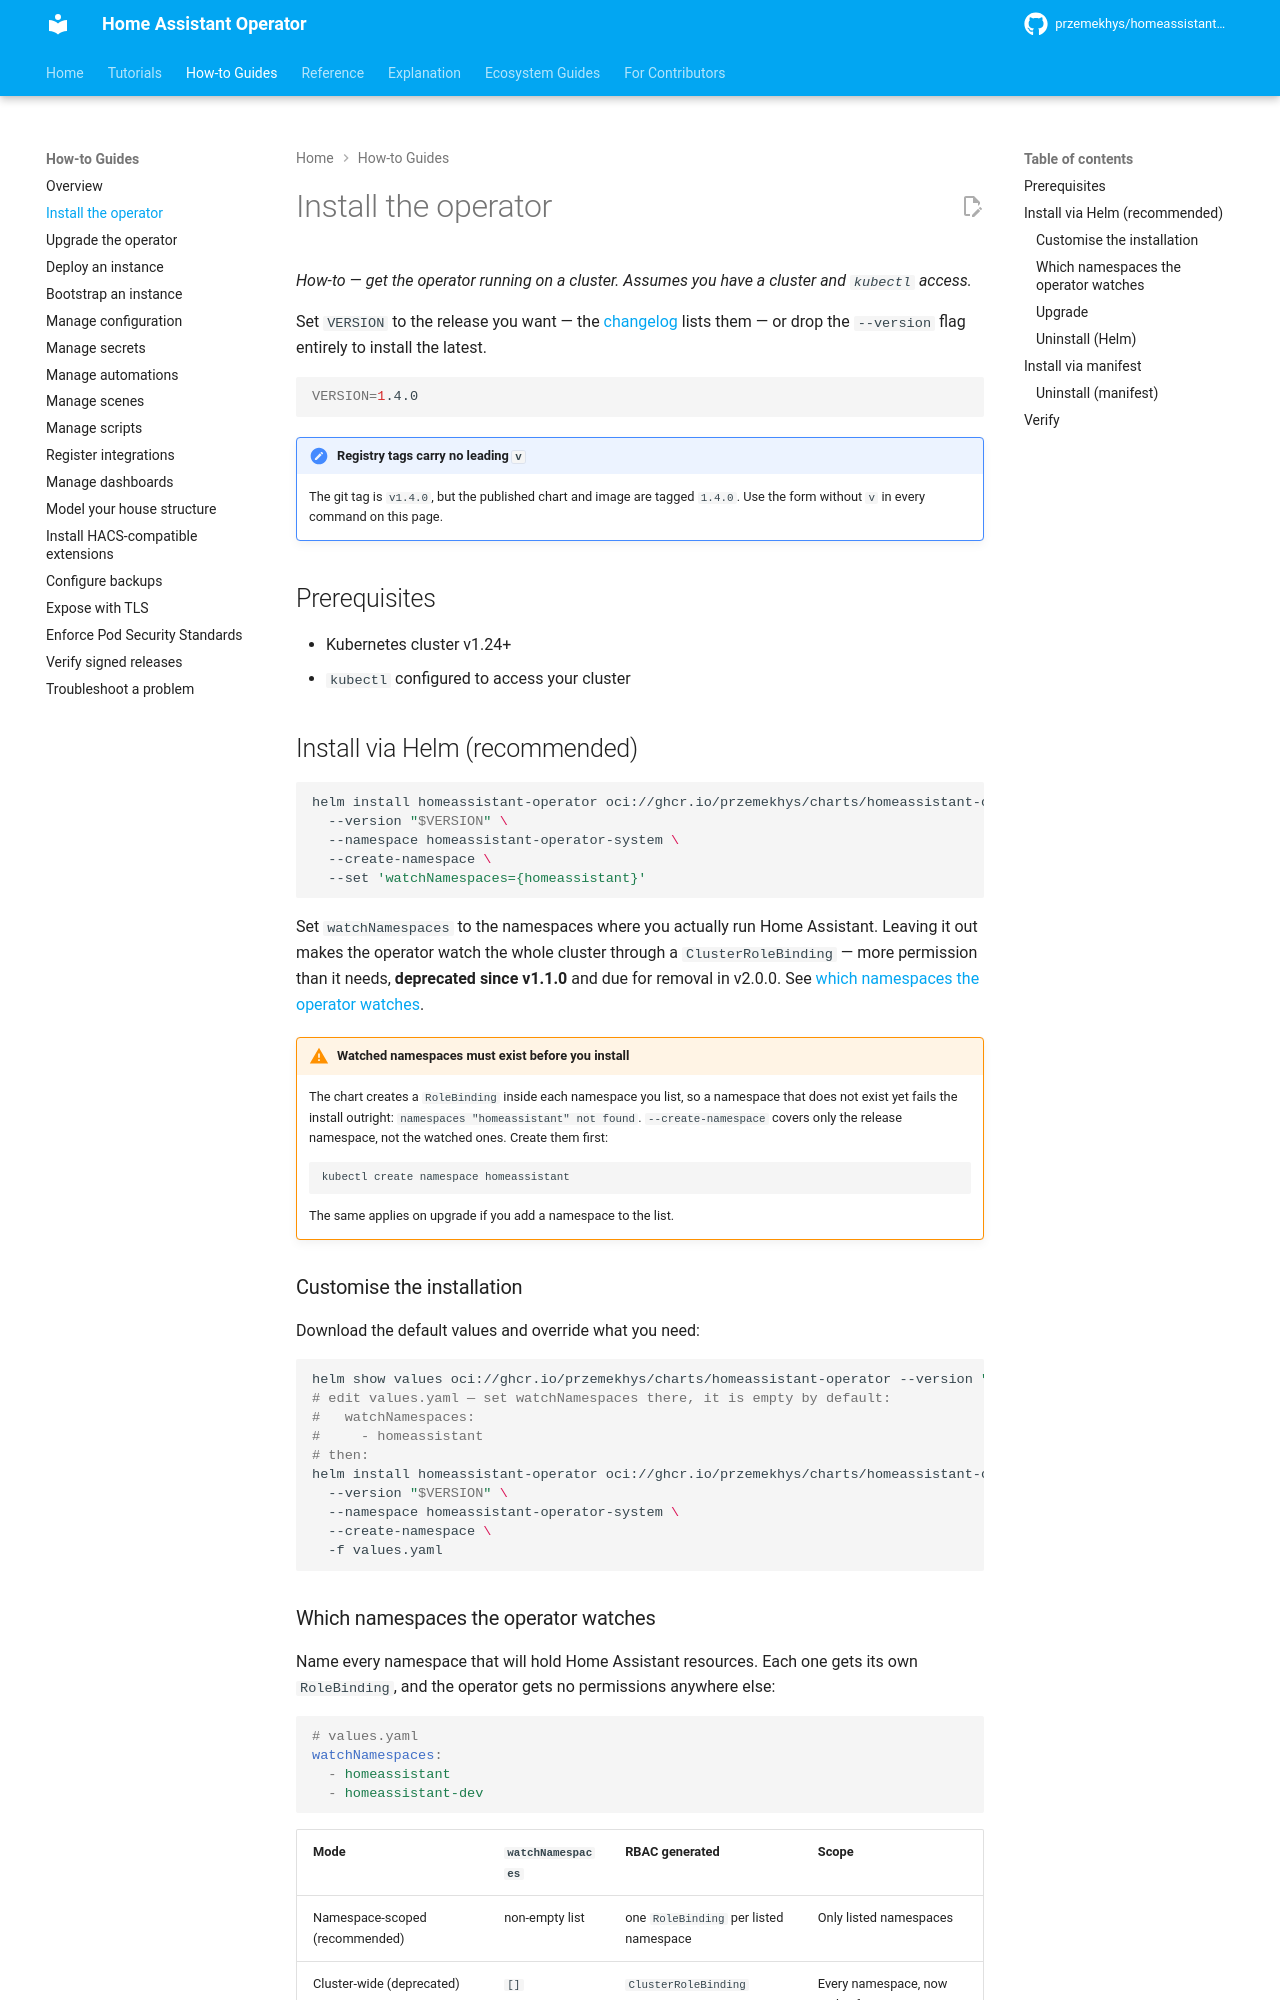

repository: przemekhys/homeassistant-operator · page: how-to/install-operator/index.html · generator: mkdocs

# Install the operator

*How-to — get the operator running on a cluster. Assumes you have a cluster and `kubectl` access.*

Set `VERSION` to the release you want — the
[changelog](../reference/changelog.md) lists them — or drop the `--version` flag
entirely to install the latest.

```sh
VERSION=1.4.0
```

!!! note "Registry tags carry no leading `v`"
    The git tag is `v1.4.0`, but the published chart and image are tagged
    `1.4.0`. Use the form without `v` in every command on this page.

## Prerequisites

- Kubernetes cluster v1.24+
- `kubectl` configured to access your cluster

## Install via Helm (recommended)

```sh
helm install homeassistant-operator oci://ghcr.io/przemekhys/charts/homeassistant-operator \
  --version "$VERSION" \
  --namespace homeassistant-operator-system \
  --create-namespace \
  --set 'watchNamespaces={homeassistant}'
```

Set `watchNamespaces` to the namespaces where you actually run Home Assistant.
Leaving it out makes the operator watch the whole cluster through a
`ClusterRoleBinding` — more permission than it needs, **deprecated since v1.1.0**
and due for removal in v2.0.0. See
[which namespaces the operator watches](#which-namespaces-the-operator-watches).

!!! warning "Watched namespaces must exist before you install"
    The chart creates a `RoleBinding` inside each namespace you list, so a
    namespace that does not exist yet fails the install outright:
    `namespaces "homeassistant" not found`. `--create-namespace` covers only the
    release namespace, not the watched ones. Create them first:

    ```sh
    kubectl create namespace homeassistant
    ```

    The same applies on upgrade if you add a namespace to the list.

### Customise the installation

Download the default values and override what you need:

```sh
helm show values oci://ghcr.io/przemekhys/charts/homeassistant-operator --version "$VERSION" > values.yaml
# edit values.yaml — set watchNamespaces there, it is empty by default:
#   watchNamespaces:
#     - homeassistant
# then:
helm install homeassistant-operator oci://ghcr.io/przemekhys/charts/homeassistant-operator \
  --version "$VERSION" \
  --namespace homeassistant-operator-system \
  --create-namespace \
  -f values.yaml
```
